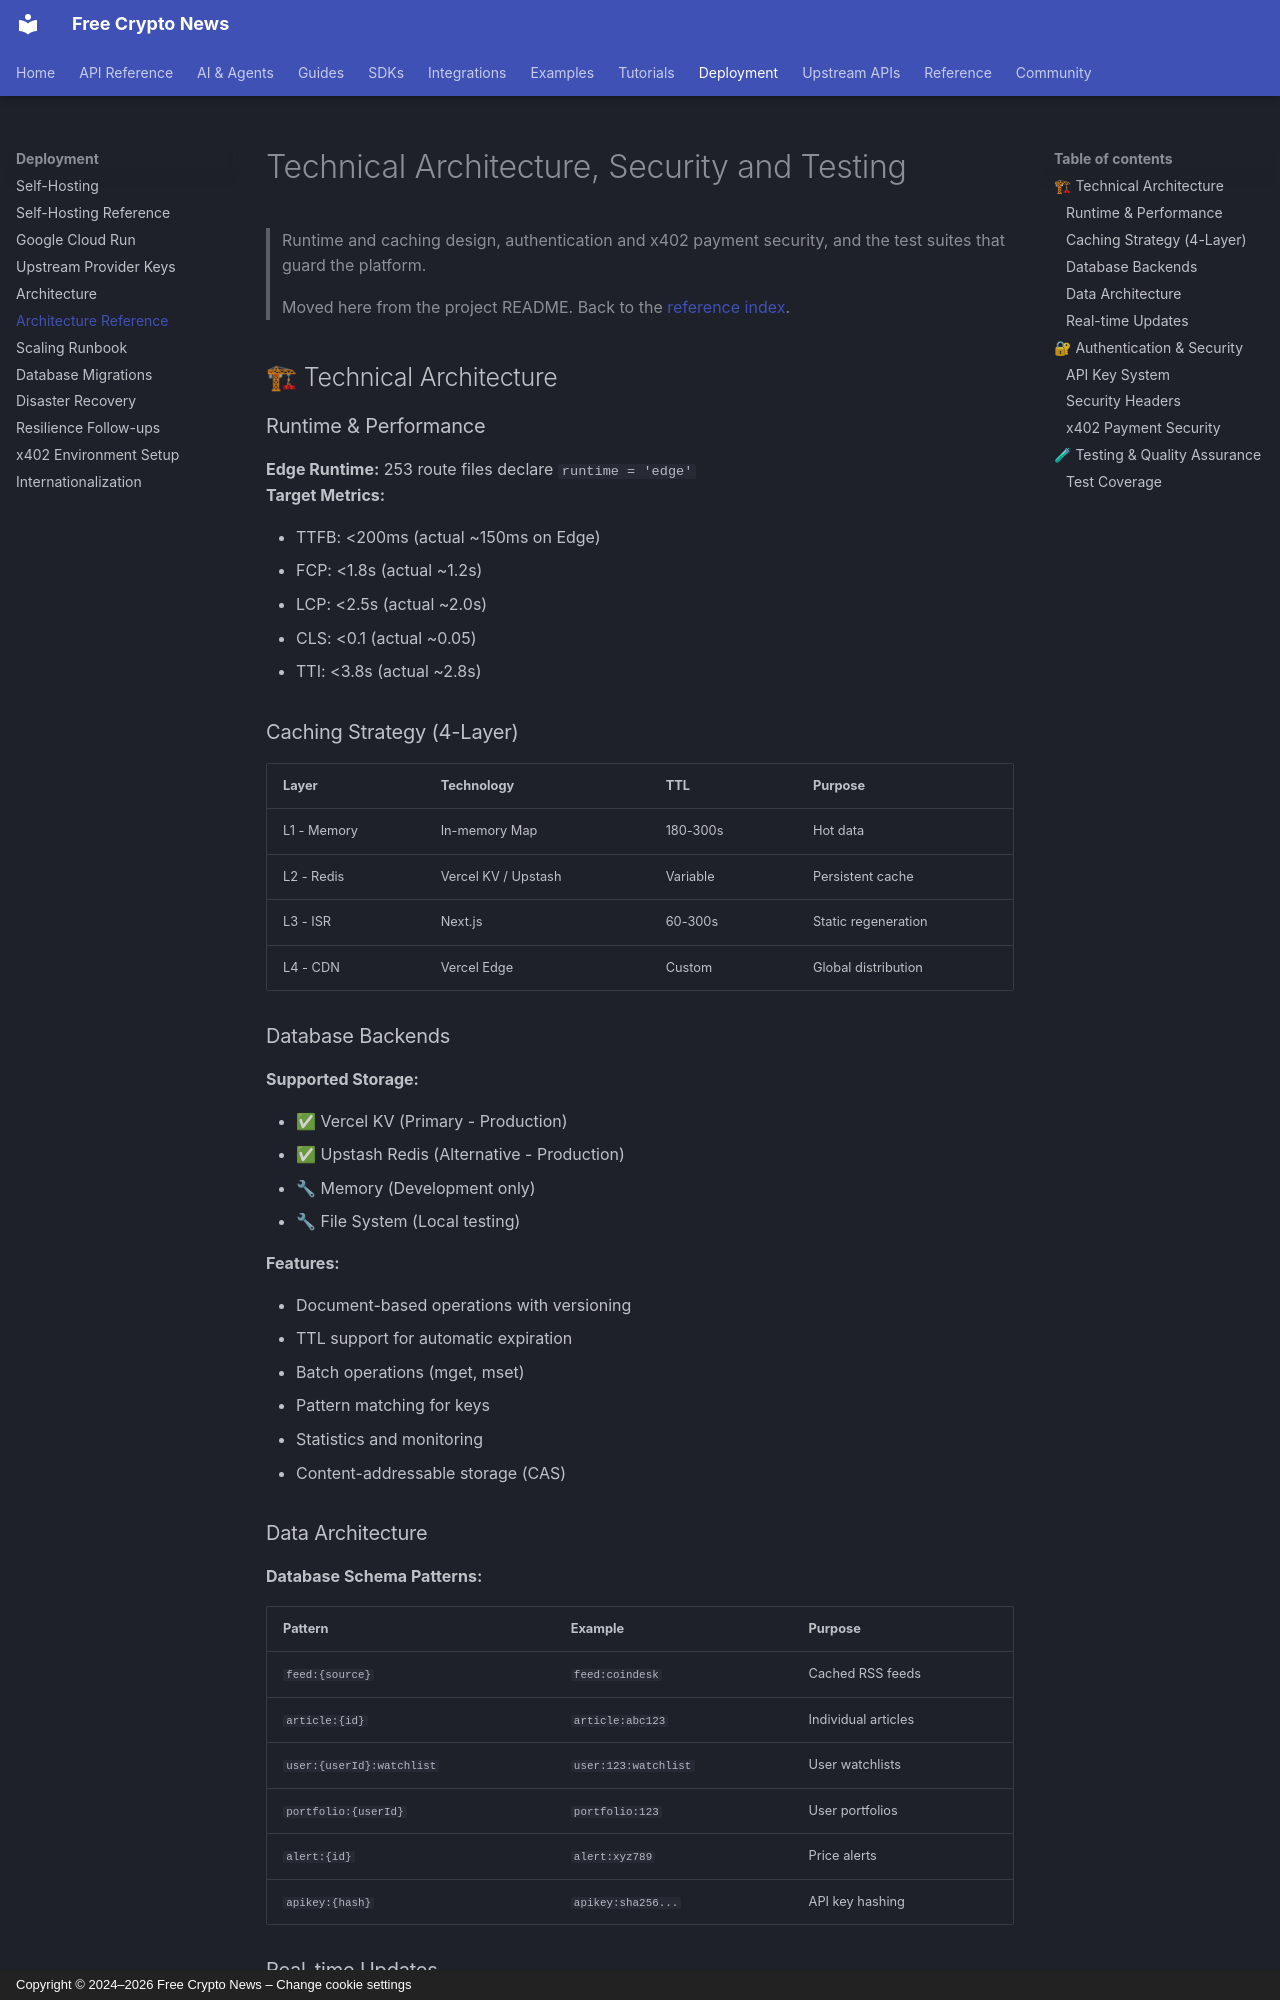

repository: nirholas/cryptocurrency.cv · page: reference/architecture/index.html · generator: mkdocs · copyright: Copyright © 2024–2026 Free Crypto News – Change cookie settings

# Technical Architecture, Security and Testing

> Runtime and caching design, authentication and x402 payment security, and the test suites that guard the platform.
>
> Moved here from the project README. Back to the [reference index](https://github.com/nirholas/cryptocurrency.cv/blob/main/README.md).

## 🏗 Technical Architecture

### Runtime & Performance

**Edge Runtime:** 253 route files declare `runtime = 'edge'`  
**Target Metrics:**

- TTFB: <200ms (actual ~150ms on Edge)
- FCP: <1.8s (actual ~1.2s)
- LCP: <2.5s (actual ~2.0s)
- CLS: <0.1 (actual ~0.05)
- TTI: <3.8s (actual ~2.8s)

### Caching Strategy (4-Layer)

| Layer       | Technology          | TTL      | Purpose             |
| ----------- | ------------------- | -------- | ------------------- |
| L1 - Memory | In-memory Map       | 180-300s | Hot data            |
| L2 - Redis  | Vercel KV / Upstash | Variable | Persistent cache    |
| L3 - ISR    | Next.js             | 60-300s  | Static regeneration |
| L4 - CDN    | Vercel Edge         | Custom   | Global distribution |

### Database Backends

**Supported Storage:**

- ✅ Vercel KV (Primary - Production)
- ✅ Upstash Redis (Alternative - Production)
- 🔧 Memory (Development only)
- 🔧 File System (Local testing)

**Features:**

- Document-based operations with versioning
- TTL support for automatic expiration
- Batch operations (mget, mset)
- Pattern matching for keys
- Statistics and monitoring
- Content-addressable storage (CAS)

### Data Architecture

**Database Schema Patterns:**

| Pattern                   | Example              | Purpose             |
| ------------------------- | -------------------- | ------------------- |
| `feed:{source}`           | `feed:coindesk`      | Cached RSS feeds    |
| `article:{id}`            | `article:abc123`     | Individual articles |
| `user:{userId}:watchlist` | `user:123:watchlist` | User watchlists     |
| `portfolio:{userId}`      | `portfolio:123`      | User portfolios     |
| `alert:{id}`              | `alert:xyz789`       | Price alerts        |
| `apikey:{hash}`           | `apikey:sha256...`   | API key hashing     |
